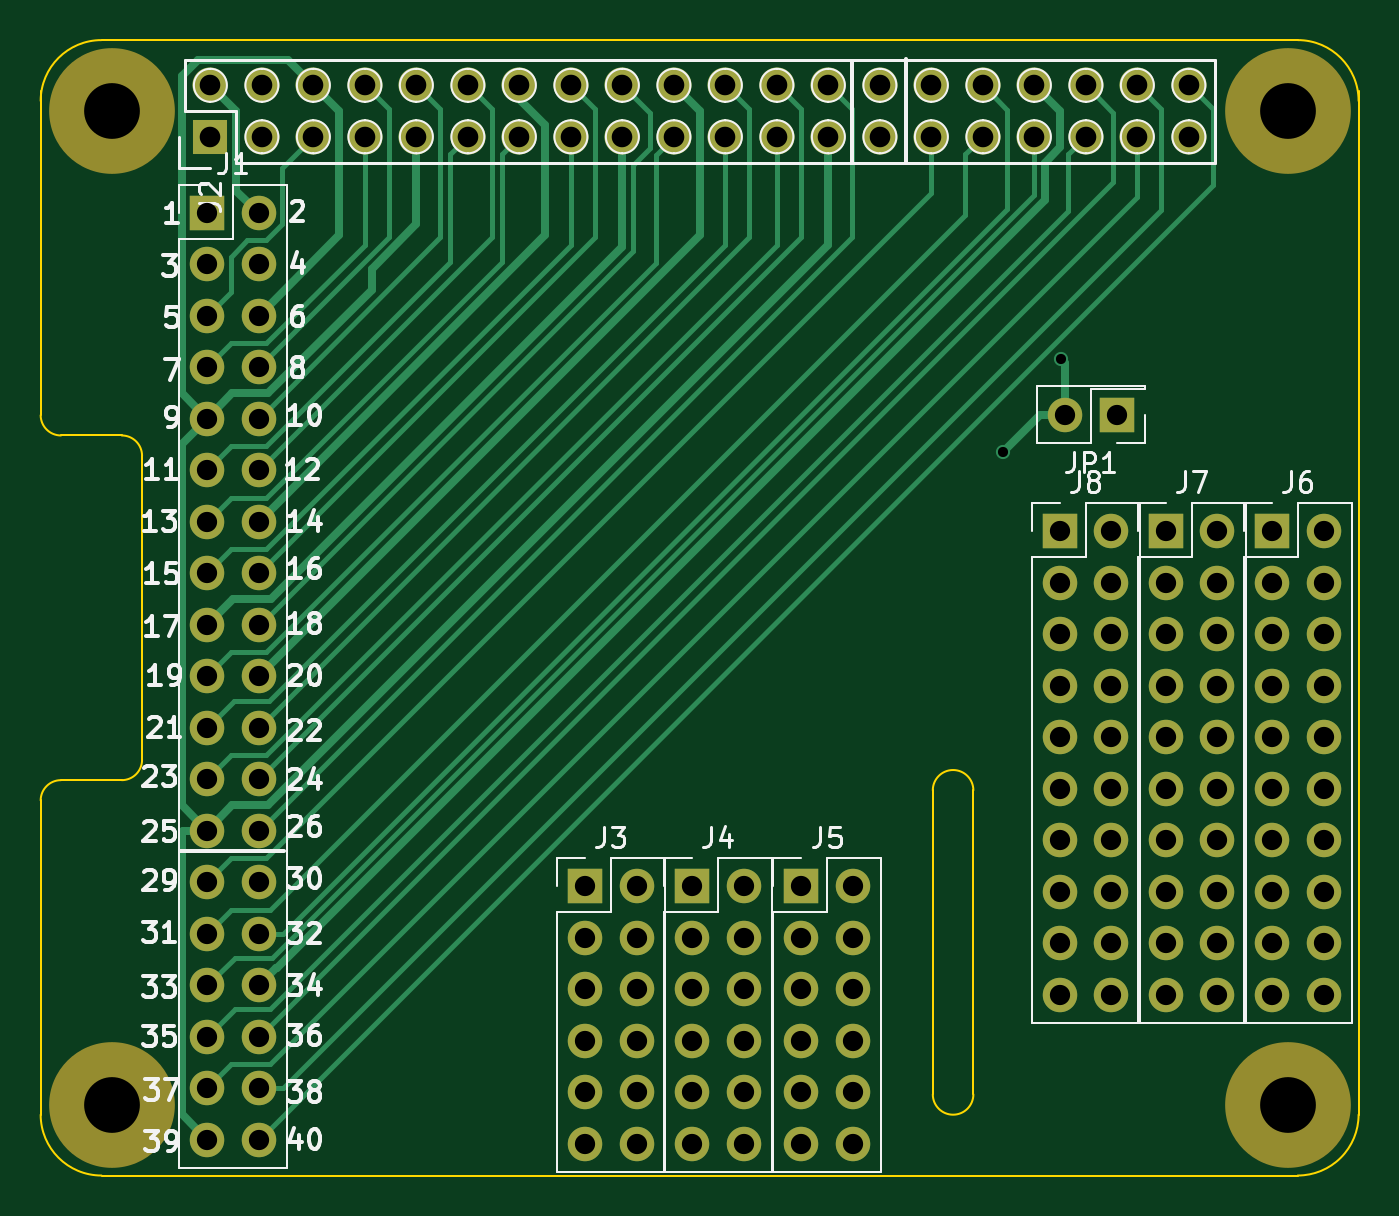
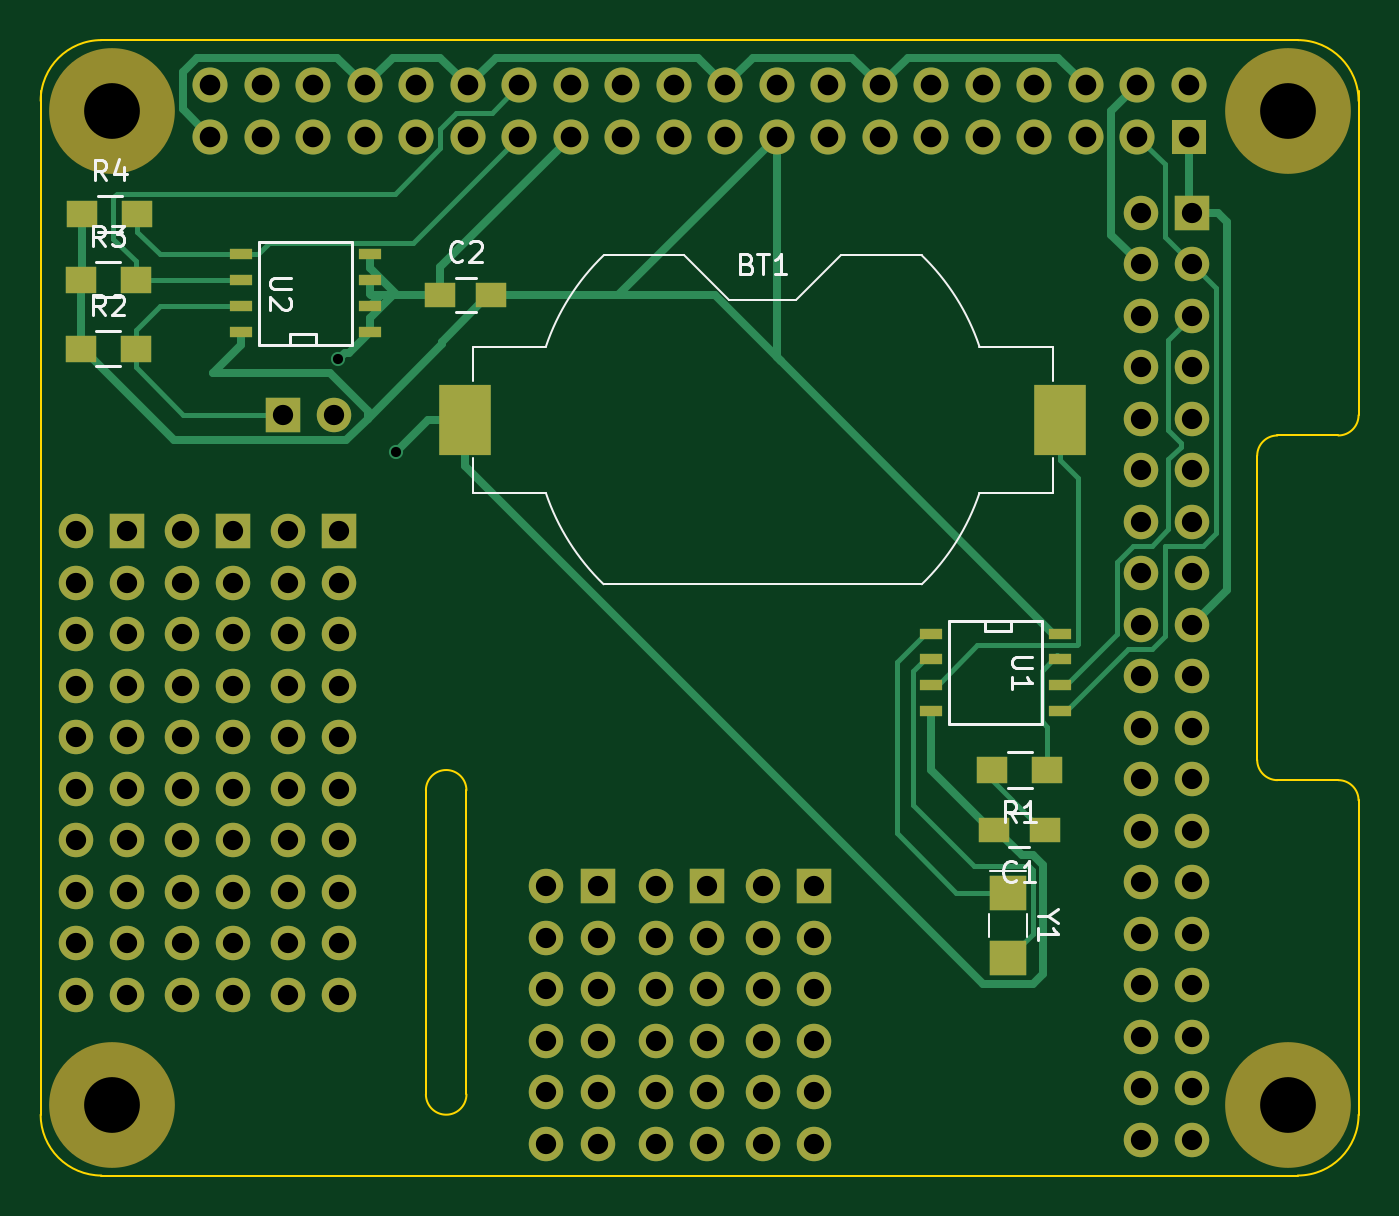
Circuit board: 8 layer files. Board 65.0 x 56.0 mm.
- bottom_copper: RPi_Hat-B.Cu.gbl (13498 bytes)
- bottom_mask: RPi_Hat-B.Mask.gbs (5714 bytes)
- bottom_silk: RPi_Hat-B.SilkS.gbo (7946 bytes)
- outline: RPi_Hat-Edge.Cuts.gbr (1397 bytes)
- top_copper: RPi_Hat-F.Cu.gtl (11837 bytes)
- top_mask: RPi_Hat-F.Mask.gts (4768 bytes)
- top_silk: RPi_Hat-F.SilkS.gto (37854 bytes)
- drill: RPi_Hat.drl (2905 bytes)

=== bottom_copper: RPi_Hat-B.Cu.gbl (13498 bytes, source omitted) ===
=== bottom_mask: RPi_Hat-B.Mask.gbs ===
G04 #@! TF.FileFunction,Soldermask,Bot*
%FSLAX46Y46*%
G04 Gerber Fmt 4.6, Leading zero omitted, Abs format (unit mm)*
G04 Created by KiCad (PCBNEW 4.0.6) date Friday, 11 August 2017 'AMt' 02:59:44*
%MOMM*%
%LPD*%
G01*
G04 APERTURE LIST*
%ADD10C,0.100000*%
%ADD11R,1.727200X1.727200*%
%ADD12O,1.727200X1.727200*%
%ADD13C,6.200000*%
%ADD14R,1.700000X1.700000*%
%ADD15O,1.700000X1.700000*%
%ADD16R,2.540000X3.510000*%
%ADD17R,1.143000X0.508000*%
%ADD18R,1.800000X1.750000*%
%ADD19R,1.500000X1.250000*%
%ADD20R,1.500000X1.300000*%
G04 APERTURE END LIST*
D10*
D11*
X8370000Y-5270000D03*
D12*
X8370000Y-2730000D03*
X10910000Y-5270000D03*
X10910000Y-2730000D03*
X13450000Y-5270000D03*
X13450000Y-2730000D03*
X15990000Y-5270000D03*
X15990000Y-2730000D03*
X18530000Y-5270000D03*
X18530000Y-2730000D03*
X21070000Y-5270000D03*
X21070000Y-2730000D03*
X23610000Y-5270000D03*
X23610000Y-2730000D03*
X26150000Y-5270000D03*
X26150000Y-2730000D03*
X28690000Y-5270000D03*
X28690000Y-2730000D03*
X31230000Y-5270000D03*
X31230000Y-2730000D03*
X33770000Y-5270000D03*
X33770000Y-2730000D03*
X36310000Y-5270000D03*
X36310000Y-2730000D03*
X38850000Y-5270000D03*
X38850000Y-2730000D03*
X41390000Y-5270000D03*
X41390000Y-2730000D03*
X43930000Y-5270000D03*
X43930000Y-2730000D03*
X46470000Y-5270000D03*
X46470000Y-2730000D03*
X49010000Y-5270000D03*
X49010000Y-2730000D03*
X51550000Y-5270000D03*
X51550000Y-2730000D03*
X54090000Y-5270000D03*
X54090000Y-2730000D03*
X56630000Y-5270000D03*
X56630000Y-2730000D03*
D13*
X61500000Y-4000000D03*
X61500000Y-53000000D03*
X3500000Y-53000000D03*
X3500000Y-4000000D03*
D14*
X8204200Y-9017000D03*
D15*
X10744200Y-9017000D03*
X8204200Y-11557000D03*
X10744200Y-11557000D03*
X8204200Y-14097000D03*
X10744200Y-14097000D03*
X8204200Y-16637000D03*
X10744200Y-16637000D03*
X8204200Y-19177000D03*
X10744200Y-19177000D03*
X8204200Y-21717000D03*
X10744200Y-21717000D03*
X8204200Y-24257000D03*
X10744200Y-24257000D03*
X8204200Y-26797000D03*
X10744200Y-26797000D03*
X8204200Y-29337000D03*
X10744200Y-29337000D03*
X8204200Y-31877000D03*
X10744200Y-31877000D03*
X8204200Y-34417000D03*
X10744200Y-34417000D03*
X8204200Y-36957000D03*
X10744200Y-36957000D03*
X8204200Y-39497000D03*
X10744200Y-39497000D03*
X8204200Y-42037000D03*
X10744200Y-42037000D03*
X8204200Y-44577000D03*
X10744200Y-44577000D03*
X8204200Y-47117000D03*
X10744200Y-47117000D03*
X8204200Y-49657000D03*
X10744200Y-49657000D03*
X8204200Y-52197000D03*
X10744200Y-52197000D03*
X8204200Y-54737000D03*
X10744200Y-54737000D03*
D16*
X14709000Y-19227800D03*
X44069000Y-19227800D03*
D17*
X14732000Y-29768800D03*
X14732000Y-31038800D03*
X14732000Y-32308800D03*
X14732000Y-33578800D03*
X21082000Y-33578800D03*
X21082000Y-32308800D03*
X21082000Y-31038800D03*
X21082000Y-29768800D03*
D18*
X17297400Y-42545600D03*
X17297400Y-45795600D03*
D19*
X15488600Y-39446200D03*
X17988600Y-39446200D03*
D20*
X15359400Y-36499800D03*
X18059400Y-36499800D03*
D19*
X45288200Y-13081000D03*
X42788200Y-13081000D03*
D20*
X63017400Y-15722600D03*
X60317400Y-15722600D03*
X63017400Y-12319000D03*
X60317400Y-12319000D03*
X62945000Y-9067800D03*
X60245000Y-9067800D03*
D17*
X55118000Y-14884400D03*
X55118000Y-13614400D03*
X55118000Y-12344400D03*
X55118000Y-11074400D03*
X48768000Y-11074400D03*
X48768000Y-12344400D03*
X48768000Y-13614400D03*
X48768000Y-14884400D03*
D14*
X53060600Y-18973800D03*
D15*
X50520600Y-18973800D03*
D14*
X26847800Y-42240200D03*
D15*
X29387800Y-42240200D03*
X26847800Y-44780200D03*
X29387800Y-44780200D03*
X26847800Y-47320200D03*
X29387800Y-47320200D03*
X26847800Y-49860200D03*
X29387800Y-49860200D03*
X26847800Y-52400200D03*
X29387800Y-52400200D03*
X26847800Y-54940200D03*
X29387800Y-54940200D03*
D14*
X32131000Y-42240200D03*
D15*
X34671000Y-42240200D03*
X32131000Y-44780200D03*
X34671000Y-44780200D03*
X32131000Y-47320200D03*
X34671000Y-47320200D03*
X32131000Y-49860200D03*
X34671000Y-49860200D03*
X32131000Y-52400200D03*
X34671000Y-52400200D03*
X32131000Y-54940200D03*
X34671000Y-54940200D03*
D14*
X37515800Y-42240200D03*
D15*
X40055800Y-42240200D03*
X37515800Y-44780200D03*
X40055800Y-44780200D03*
X37515800Y-47320200D03*
X40055800Y-47320200D03*
X37515800Y-49860200D03*
X40055800Y-49860200D03*
X37515800Y-52400200D03*
X40055800Y-52400200D03*
X37515800Y-54940200D03*
X40055800Y-54940200D03*
D14*
X60731400Y-24714200D03*
D15*
X63271400Y-24714200D03*
X60731400Y-27254200D03*
X63271400Y-27254200D03*
X60731400Y-29794200D03*
X63271400Y-29794200D03*
X60731400Y-32334200D03*
X63271400Y-32334200D03*
X60731400Y-34874200D03*
X63271400Y-34874200D03*
X60731400Y-37414200D03*
X63271400Y-37414200D03*
X60731400Y-39954200D03*
X63271400Y-39954200D03*
X60731400Y-42494200D03*
X63271400Y-42494200D03*
X60731400Y-45034200D03*
X63271400Y-45034200D03*
X60731400Y-47574200D03*
X63271400Y-47574200D03*
D14*
X55499000Y-24714200D03*
D15*
X58039000Y-24714200D03*
X55499000Y-27254200D03*
X58039000Y-27254200D03*
X55499000Y-29794200D03*
X58039000Y-29794200D03*
X55499000Y-32334200D03*
X58039000Y-32334200D03*
X55499000Y-34874200D03*
X58039000Y-34874200D03*
X55499000Y-37414200D03*
X58039000Y-37414200D03*
X55499000Y-39954200D03*
X58039000Y-39954200D03*
X55499000Y-42494200D03*
X58039000Y-42494200D03*
X55499000Y-45034200D03*
X58039000Y-45034200D03*
X55499000Y-47574200D03*
X58039000Y-47574200D03*
D14*
X50266600Y-24714200D03*
D15*
X52806600Y-24714200D03*
X50266600Y-27254200D03*
X52806600Y-27254200D03*
X50266600Y-29794200D03*
X52806600Y-29794200D03*
X50266600Y-32334200D03*
X52806600Y-32334200D03*
X50266600Y-34874200D03*
X52806600Y-34874200D03*
X50266600Y-37414200D03*
X52806600Y-37414200D03*
X50266600Y-39954200D03*
X52806600Y-39954200D03*
X50266600Y-42494200D03*
X52806600Y-42494200D03*
X50266600Y-45034200D03*
X52806600Y-45034200D03*
X50266600Y-47574200D03*
X52806600Y-47574200D03*
M02*

=== bottom_silk: RPi_Hat-B.SilkS.gbo (7946 bytes, source omitted) ===
=== outline: RPi_Hat-Edge.Cuts.gbr ===
G04 #@! TF.FileFunction,Profile,NP*
%FSLAX46Y46*%
G04 Gerber Fmt 4.6, Leading zero omitted, Abs format (unit mm)*
G04 Created by KiCad (PCBNEW 4.0.6) date Friday, 11 August 2017 'AMt' 02:59:44*
%MOMM*%
%LPD*%
G01*
G04 APERTURE LIST*
%ADD10C,0.100000*%
G04 APERTURE END LIST*
D10*
X65000000Y-3500000D02*
G75*
G03X62000000Y-500000I-3000000J0D01*
G01*
X3000000Y-500000D02*
X62000000Y-500000D01*
X3000000Y-500000D02*
G75*
G03X0Y-3500000I0J-3000000D01*
G01*
X46000000Y-52500000D02*
G75*
G02X44000000Y-52500000I-1000000J0D01*
G01*
X46000000Y-37500000D02*
G75*
G03X44000000Y-37500000I-1000000J0D01*
G01*
X46000000Y-37500000D02*
X46000000Y-52500000D01*
X44000000Y-37500000D02*
X44000000Y-52500000D01*
X1000000Y-37000000D02*
G75*
G03X0Y-38000000I0J-1000000D01*
G01*
X4000000Y-37000000D02*
G75*
G03X5000000Y-36000000I0J1000000D01*
G01*
X5000000Y-21000000D02*
G75*
G03X4000000Y-20000000I-1000000J0D01*
G01*
X0Y-19000000D02*
G75*
G03X1000000Y-20000000I1000000J0D01*
G01*
X62000000Y-56500000D02*
G75*
G03X65000000Y-53500000I0J3000000D01*
G01*
X0Y-53500000D02*
G75*
G03X3000000Y-56500000I3000000J0D01*
G01*
X0Y-38000000D02*
X0Y-53500000D01*
X0Y-3000000D02*
X0Y-19000000D01*
X1000000Y-37000000D02*
X4000000Y-37000000D01*
X1000000Y-20000000D02*
X4000000Y-20000000D01*
X5000000Y-21000000D02*
X5000000Y-36000000D01*
X3000000Y-56500000D02*
X62000000Y-56500000D01*
X65000000Y-3000000D02*
X65000000Y-53500000D01*
M02*

=== top_copper: RPi_Hat-F.Cu.gtl (11837 bytes, source omitted) ===
=== top_mask: RPi_Hat-F.Mask.gts ===
G04 #@! TF.FileFunction,Soldermask,Top*
%FSLAX46Y46*%
G04 Gerber Fmt 4.6, Leading zero omitted, Abs format (unit mm)*
G04 Created by KiCad (PCBNEW 4.0.6) date Friday, 11 August 2017 'AMt' 02:59:44*
%MOMM*%
%LPD*%
G01*
G04 APERTURE LIST*
%ADD10C,0.100000*%
%ADD11R,1.727200X1.727200*%
%ADD12O,1.727200X1.727200*%
%ADD13C,6.200000*%
%ADD14R,1.700000X1.700000*%
%ADD15O,1.700000X1.700000*%
G04 APERTURE END LIST*
D10*
D11*
X8370000Y-5270000D03*
D12*
X8370000Y-2730000D03*
X10910000Y-5270000D03*
X10910000Y-2730000D03*
X13450000Y-5270000D03*
X13450000Y-2730000D03*
X15990000Y-5270000D03*
X15990000Y-2730000D03*
X18530000Y-5270000D03*
X18530000Y-2730000D03*
X21070000Y-5270000D03*
X21070000Y-2730000D03*
X23610000Y-5270000D03*
X23610000Y-2730000D03*
X26150000Y-5270000D03*
X26150000Y-2730000D03*
X28690000Y-5270000D03*
X28690000Y-2730000D03*
X31230000Y-5270000D03*
X31230000Y-2730000D03*
X33770000Y-5270000D03*
X33770000Y-2730000D03*
X36310000Y-5270000D03*
X36310000Y-2730000D03*
X38850000Y-5270000D03*
X38850000Y-2730000D03*
X41390000Y-5270000D03*
X41390000Y-2730000D03*
X43930000Y-5270000D03*
X43930000Y-2730000D03*
X46470000Y-5270000D03*
X46470000Y-2730000D03*
X49010000Y-5270000D03*
X49010000Y-2730000D03*
X51550000Y-5270000D03*
X51550000Y-2730000D03*
X54090000Y-5270000D03*
X54090000Y-2730000D03*
X56630000Y-5270000D03*
X56630000Y-2730000D03*
D13*
X61500000Y-4000000D03*
X61500000Y-53000000D03*
X3500000Y-53000000D03*
X3500000Y-4000000D03*
D14*
X8204200Y-9017000D03*
D15*
X10744200Y-9017000D03*
X8204200Y-11557000D03*
X10744200Y-11557000D03*
X8204200Y-14097000D03*
X10744200Y-14097000D03*
X8204200Y-16637000D03*
X10744200Y-16637000D03*
X8204200Y-19177000D03*
X10744200Y-19177000D03*
X8204200Y-21717000D03*
X10744200Y-21717000D03*
X8204200Y-24257000D03*
X10744200Y-24257000D03*
X8204200Y-26797000D03*
X10744200Y-26797000D03*
X8204200Y-29337000D03*
X10744200Y-29337000D03*
X8204200Y-31877000D03*
X10744200Y-31877000D03*
X8204200Y-34417000D03*
X10744200Y-34417000D03*
X8204200Y-36957000D03*
X10744200Y-36957000D03*
X8204200Y-39497000D03*
X10744200Y-39497000D03*
X8204200Y-42037000D03*
X10744200Y-42037000D03*
X8204200Y-44577000D03*
X10744200Y-44577000D03*
X8204200Y-47117000D03*
X10744200Y-47117000D03*
X8204200Y-49657000D03*
X10744200Y-49657000D03*
X8204200Y-52197000D03*
X10744200Y-52197000D03*
X8204200Y-54737000D03*
X10744200Y-54737000D03*
D14*
X53060600Y-18973800D03*
D15*
X50520600Y-18973800D03*
D14*
X26847800Y-42240200D03*
D15*
X29387800Y-42240200D03*
X26847800Y-44780200D03*
X29387800Y-44780200D03*
X26847800Y-47320200D03*
X29387800Y-47320200D03*
X26847800Y-49860200D03*
X29387800Y-49860200D03*
X26847800Y-52400200D03*
X29387800Y-52400200D03*
X26847800Y-54940200D03*
X29387800Y-54940200D03*
D14*
X32131000Y-42240200D03*
D15*
X34671000Y-42240200D03*
X32131000Y-44780200D03*
X34671000Y-44780200D03*
X32131000Y-47320200D03*
X34671000Y-47320200D03*
X32131000Y-49860200D03*
X34671000Y-49860200D03*
X32131000Y-52400200D03*
X34671000Y-52400200D03*
X32131000Y-54940200D03*
X34671000Y-54940200D03*
D14*
X37515800Y-42240200D03*
D15*
X40055800Y-42240200D03*
X37515800Y-44780200D03*
X40055800Y-44780200D03*
X37515800Y-47320200D03*
X40055800Y-47320200D03*
X37515800Y-49860200D03*
X40055800Y-49860200D03*
X37515800Y-52400200D03*
X40055800Y-52400200D03*
X37515800Y-54940200D03*
X40055800Y-54940200D03*
D14*
X60731400Y-24714200D03*
D15*
X63271400Y-24714200D03*
X60731400Y-27254200D03*
X63271400Y-27254200D03*
X60731400Y-29794200D03*
X63271400Y-29794200D03*
X60731400Y-32334200D03*
X63271400Y-32334200D03*
X60731400Y-34874200D03*
X63271400Y-34874200D03*
X60731400Y-37414200D03*
X63271400Y-37414200D03*
X60731400Y-39954200D03*
X63271400Y-39954200D03*
X60731400Y-42494200D03*
X63271400Y-42494200D03*
X60731400Y-45034200D03*
X63271400Y-45034200D03*
X60731400Y-47574200D03*
X63271400Y-47574200D03*
D14*
X55499000Y-24714200D03*
D15*
X58039000Y-24714200D03*
X55499000Y-27254200D03*
X58039000Y-27254200D03*
X55499000Y-29794200D03*
X58039000Y-29794200D03*
X55499000Y-32334200D03*
X58039000Y-32334200D03*
X55499000Y-34874200D03*
X58039000Y-34874200D03*
X55499000Y-37414200D03*
X58039000Y-37414200D03*
X55499000Y-39954200D03*
X58039000Y-39954200D03*
X55499000Y-42494200D03*
X58039000Y-42494200D03*
X55499000Y-45034200D03*
X58039000Y-45034200D03*
X55499000Y-47574200D03*
X58039000Y-47574200D03*
D14*
X50266600Y-24714200D03*
D15*
X52806600Y-24714200D03*
X50266600Y-27254200D03*
X52806600Y-27254200D03*
X50266600Y-29794200D03*
X52806600Y-29794200D03*
X50266600Y-32334200D03*
X52806600Y-32334200D03*
X50266600Y-34874200D03*
X52806600Y-34874200D03*
X50266600Y-37414200D03*
X52806600Y-37414200D03*
X50266600Y-39954200D03*
X52806600Y-39954200D03*
X50266600Y-42494200D03*
X52806600Y-42494200D03*
X50266600Y-45034200D03*
X52806600Y-45034200D03*
X50266600Y-47574200D03*
X52806600Y-47574200D03*
M02*

=== top_silk: RPi_Hat-F.SilkS.gto (37854 bytes, source omitted) ===
=== drill: RPi_Hat.drl ===
M48
;DRILL file {KiCad 4.0.6} date Friday, 11 August 2017 'AMt' 02:59:47
;FORMAT={-:-/ absolute / metric / decimal}
FMAT,2
METRIC,TZ
T1C0.500
T2C1.000
T3C1.016
T4C2.750
%
G90
G05
M71
T1
X47.473Y-20.803
X50.317Y-16.231
T2
X8.204Y-9.017
X8.204Y-11.557
X8.204Y-14.097
X8.204Y-16.637
X8.204Y-19.177
X8.204Y-21.717
X8.204Y-24.257
X8.204Y-26.797
X8.204Y-29.337
X8.204Y-31.877
X8.204Y-34.417
X8.204Y-36.957
X8.204Y-39.497
X8.204Y-42.037
X8.204Y-44.577
X8.204Y-47.117
X8.204Y-49.657
X8.204Y-52.197
X8.204Y-54.737
X10.744Y-9.017
X10.744Y-11.557
X10.744Y-14.097
X10.744Y-16.637
X10.744Y-19.177
X10.744Y-21.717
X10.744Y-24.257
X10.744Y-26.797
X10.744Y-29.337
X10.744Y-31.877
X10.744Y-34.417
X10.744Y-36.957
X10.744Y-39.497
X10.744Y-42.037
X10.744Y-44.577
X10.744Y-47.117
X10.744Y-49.657
X10.744Y-52.197
X10.744Y-54.737
X26.848Y-42.24
X26.848Y-44.78
X26.848Y-47.32
X26.848Y-49.86
X26.848Y-52.4
X26.848Y-54.94
X29.388Y-42.24
X29.388Y-44.78
X29.388Y-47.32
X29.388Y-49.86
X29.388Y-52.4
X29.388Y-54.94
X32.131Y-42.24
X32.131Y-44.78
X32.131Y-47.32
X32.131Y-49.86
X32.131Y-52.4
X32.131Y-54.94
X34.671Y-42.24
X34.671Y-44.78
X34.671Y-47.32
X34.671Y-49.86
X34.671Y-52.4
X34.671Y-54.94
X37.516Y-42.24
X37.516Y-44.78
X37.516Y-47.32
X37.516Y-49.86
X37.516Y-52.4
X37.516Y-54.94
X40.056Y-42.24
X40.056Y-44.78
X40.056Y-47.32
X40.056Y-49.86
X40.056Y-52.4
X40.056Y-54.94
X50.267Y-24.714
X50.267Y-27.254
X50.267Y-29.794
X50.267Y-32.334
X50.267Y-34.874
X50.267Y-37.414
X50.267Y-39.954
X50.267Y-42.494
X50.267Y-45.034
X50.267Y-47.574
X50.521Y-18.974
X52.807Y-24.714
X52.807Y-27.254
X52.807Y-29.794
X52.807Y-32.334
X52.807Y-34.874
X52.807Y-37.414
X52.807Y-39.954
X52.807Y-42.494
X52.807Y-45.034
X52.807Y-47.574
X53.061Y-18.974
X55.499Y-24.714
X55.499Y-27.254
X55.499Y-29.794
X55.499Y-32.334
X55.499Y-34.874
X55.499Y-37.414
X55.499Y-39.954
X55.499Y-42.494
X55.499Y-45.034
X55.499Y-47.574
X58.039Y-24.714
X58.039Y-27.254
X58.039Y-29.794
X58.039Y-32.334
X58.039Y-34.874
X58.039Y-37.414
X58.039Y-39.954
X58.039Y-42.494
X58.039Y-45.034
X58.039Y-47.574
X60.731Y-24.714
X60.731Y-27.254
X60.731Y-29.794
X60.731Y-32.334
X60.731Y-34.874
X60.731Y-37.414
X60.731Y-39.954
X60.731Y-42.494
X60.731Y-45.034
X60.731Y-47.574
X63.271Y-24.714
X63.271Y-27.254
X63.271Y-29.794
X63.271Y-32.334
X63.271Y-34.874
X63.271Y-37.414
X63.271Y-39.954
X63.271Y-42.494
X63.271Y-45.034
X63.271Y-47.574
T3
X8.37Y-2.73
X8.37Y-5.27
X10.91Y-2.73
X10.91Y-5.27
X13.45Y-2.73
X13.45Y-5.27
X15.99Y-2.73
X15.99Y-5.27
X18.53Y-2.73
X18.53Y-5.27
X21.07Y-2.73
X21.07Y-5.27
X23.61Y-2.73
X23.61Y-5.27
X26.15Y-2.73
X26.15Y-5.27
X28.69Y-2.73
X28.69Y-5.27
X31.23Y-2.73
X31.23Y-5.27
X33.77Y-2.73
X33.77Y-5.27
X36.31Y-2.73
X36.31Y-5.27
X38.85Y-2.73
X38.85Y-5.27
X41.39Y-2.73
X41.39Y-5.27
X43.93Y-2.73
X43.93Y-5.27
X46.47Y-2.73
X46.47Y-5.27
X49.01Y-2.73
X49.01Y-5.27
X51.55Y-2.73
X51.55Y-5.27
X54.09Y-2.73
X54.09Y-5.27
X56.63Y-2.73
X56.63Y-5.27
T4
X3.5Y-4.
X3.5Y-53.
X61.5Y-4.
X61.5Y-53.
T0
M30
